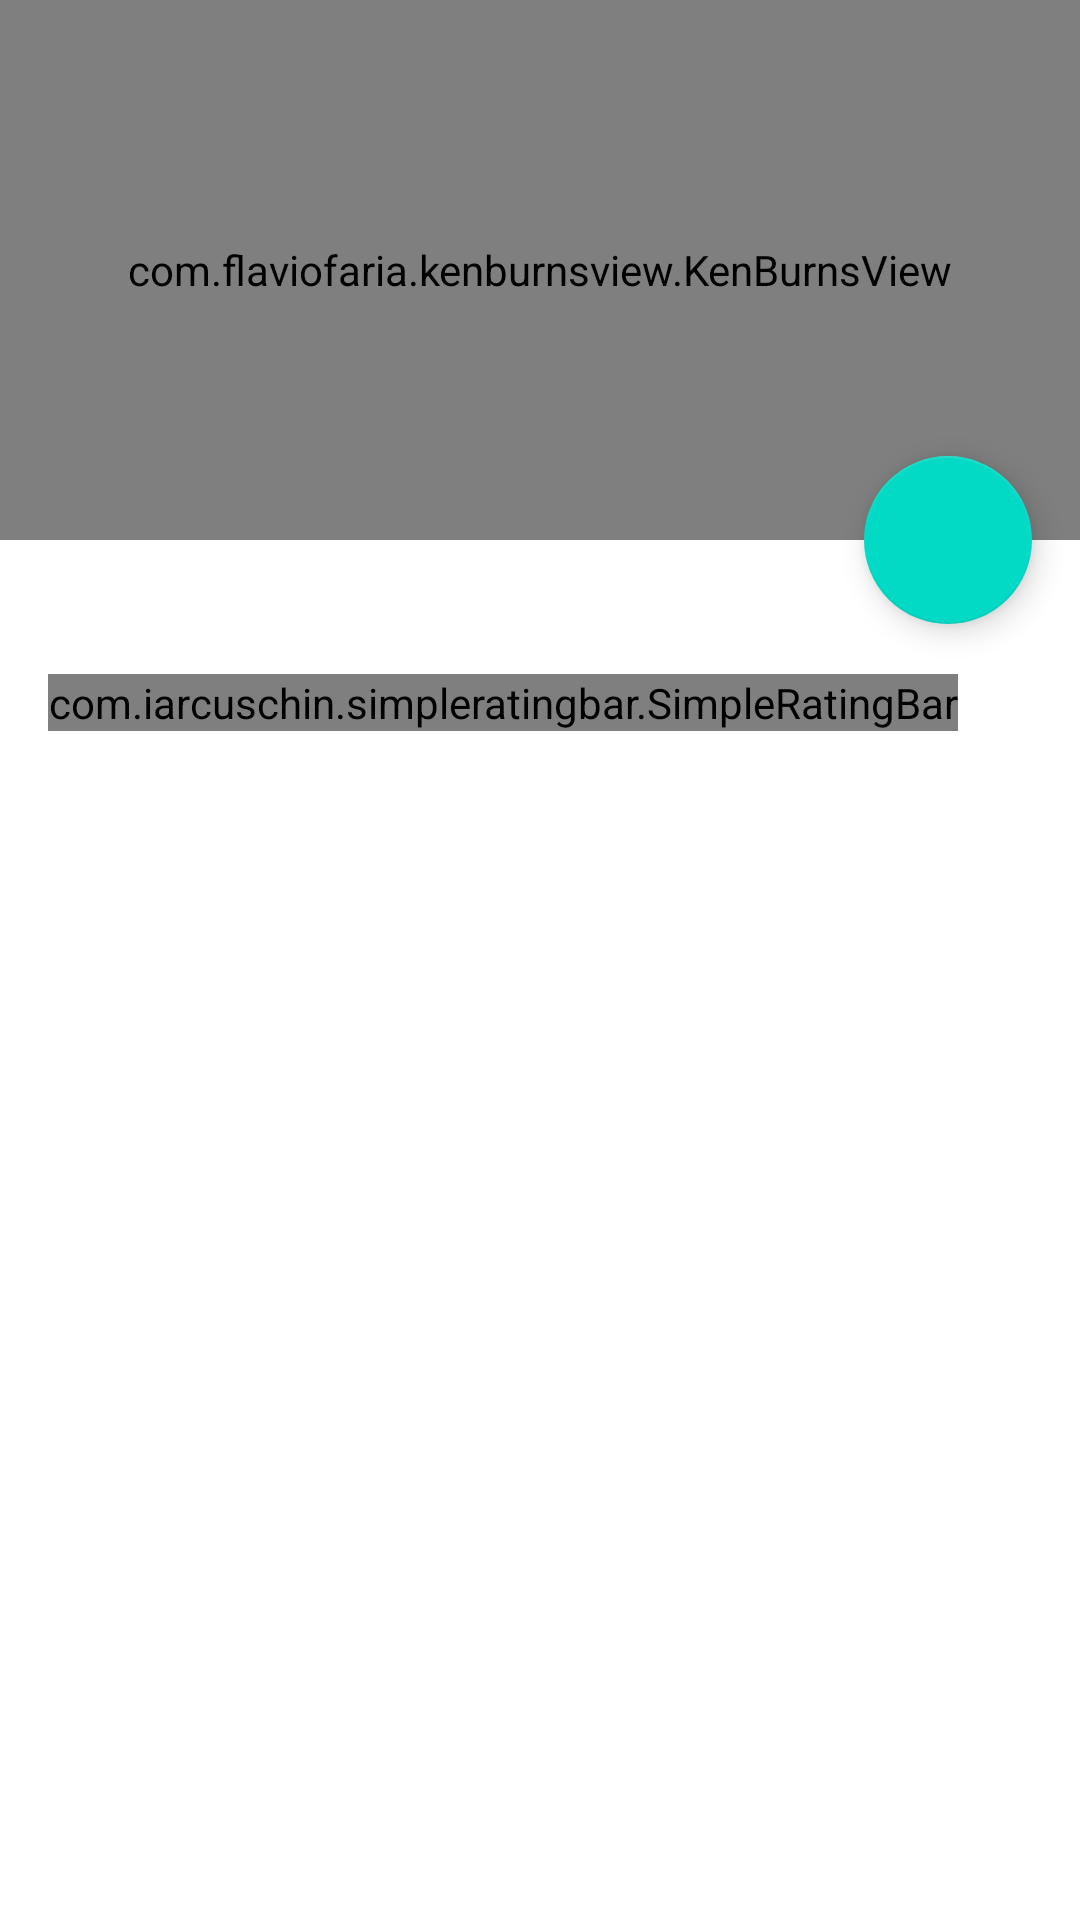

Write the Android layout XML for this screen, with the resource values it uses.
<!-- AndroidManifest.xml: application theme AppTheme -->
<!-- res/layout/activity_movie_detail.xml -->
<?xml version="1.0" encoding="utf-8"?>
<android.support.design.widget.CoordinatorLayout
    xmlns:android="http://schemas.android.com/apk/res/android"
    xmlns:app="http://schemas.android.com/apk/res-auto"
    xmlns:tools="http://schemas.android.com/tools"
    android:layout_width="match_parent"
    android:layout_height="match_parent"
    android:fitsSystemWindows="false">

    <android.support.design.widget.AppBarLayout
        android:id="@+id/app_bar"
        android:layout_width="match_parent"
        android:layout_height="@dimen/app_bar_height"
        android:fitsSystemWindows="false"
        android:theme="@style/AppTheme.AppBarOverlay">

        <android.support.design.widget.CollapsingToolbarLayout
            android:id="@+id/toolbar_layout"
            android:layout_width="match_parent"
            android:layout_height="match_parent"
            android:fitsSystemWindows="false"
            app:collapsedTitleTextAppearance="?attr/toolbarStyle"
            app:contentScrim="?attr/colorPrimary"
            app:layout_scrollFlags="scroll|exitUntilCollapsed|snap">

            <com.flaviofaria.kenburnsview.KenBurnsView
                android:id="@+id/detail_poster_image"
                android:layout_width="match_parent"
                android:layout_height="@dimen/app_bar_height"/>

            <android.support.v7.widget.Toolbar
                android:id="@+id/toolbar"
                android:layout_width="match_parent"
                android:layout_height="?attr/actionBarSize"
                app:layout_collapseMode="pin"
                app:popupTheme="@style/AppTheme.PopupOverlay"/>

        </android.support.design.widget.CollapsingToolbarLayout>
    </android.support.design.widget.AppBarLayout>

    <include layout="@layout/content_movie_detail"/>

    <android.support.design.widget.FloatingActionButton
        android:id="@+id/fab"
        android:layout_width="wrap_content"
        android:layout_height="wrap_content"
        android:layout_margin="@dimen/fab_margin"
        app:layout_anchor="@id/app_bar"
        app:layout_anchorGravity="bottom|end"
        app:srcCompat="@drawable/svg_ic_detail"/>

</android.support.design.widget.CoordinatorLayout>
<!-- res/layout/content_movie_detail.xml (included above) -->
<?xml version="1.0" encoding="utf-8"?>
<android.support.v4.widget.NestedScrollView
    xmlns:android="http://schemas.android.com/apk/res/android"
    xmlns:app="http://schemas.android.com/apk/res-auto"
    xmlns:tools="http://schemas.android.com/tools"
    android:layout_width="match_parent"
    android:layout_height="match_parent"
    android:padding="@dimen/space2x"
    app:layout_behavior="@string/appbar_scrolling_view_behavior"
    >

    <LinearLayout
        android:layout_width="match_parent"
        android:layout_height="wrap_content"
        android:orientation="vertical">

        <TextView
            android:id="@+id/detail_rating_text"
            android:layout_width="wrap_content"
            android:layout_height="wrap_content"
            android:text="@string/grade"/>

        <LinearLayout
            android:id="@+id/detail_rating_layout"
            android:layout_width="match_parent"
            android:layout_height="wrap_content"
            android:layout_marginBottom="@dimen/space2x"
            android:layout_marginTop="@dimen/space"
            android:gravity="center_vertical"
            android:orientation="horizontal">

            <com.iarcuschin.simpleratingbar.SimpleRatingBar
                android:id="@+id/detail_rating_bar"
                android:layout_width="wrap_content"
                android:layout_height="wrap_content"
                app:srb_drawBorderEnabled="false"
                app:srb_fillColor="@color/colorAccent"
                app:srb_isIndicator="true"
                app:srb_starBackgroundColor="@android:color/darker_gray"
                app:srb_starSize="25dp"
                app:srb_starsSeparation="@dimen/four_dp"/>

            <TextView
                android:id="@+id/detail_rating_info_text"
                android:layout_width="wrap_content"
                android:layout_height="wrap_content"
                android:layout_marginLeft="@dimen/space2x"/>
        </LinearLayout>

        <TextView
            android:id="@+id/detail_release_text"
            android:layout_width="wrap_content"
            android:layout_height="wrap_content"
            android:text="@string/release_info"/>

        <TextView
            android:id="@+id/detail_release_info_text"
            android:layout_width="wrap_content"
            android:layout_height="wrap_content"
            android:layout_marginTop="@dimen/space"
            android:textColor="?android:textColorPrimary"
            android:textSize="@dimen/text_size_18sp"
            tools:text="xxx"/>

        <TextView
            android:layout_width="wrap_content"
            android:layout_height="wrap_content"
            android:layout_marginTop="@dimen/space2x"
            android:text="@string/type"/>

        <TextView
            android:id="@+id/detail_type_text"
            android:layout_width="wrap_content"
            android:layout_height="wrap_content"
            android:layout_marginTop="@dimen/space"
            android:textColor="?android:textColorPrimary"
            android:textSize="@dimen/text_size_18sp"
            tools:text="爱情，动作"/>

        <TextView
            android:layout_width="wrap_content"
            android:layout_height="wrap_content"
            android:layout_marginTop="@dimen/space2x"
            android:text="@string/director"/>

        <TextView
            android:id="@+id/detail_director_text"
            android:layout_width="wrap_content"
            android:layout_height="wrap_content"
            android:layout_marginTop="@dimen/space"
            android:textColor="?android:textColorPrimary"
            android:textSize="@dimen/text_size_18sp"
            tools:text="李安"/>

        <TextView
            android:layout_width="wrap_content"
            android:layout_height="wrap_content"
            android:layout_marginTop="@dimen/space2x"
            android:text="@string/starring"/>

        <TextView
            android:id="@+id/detail_starring_text"
            android:layout_width="wrap_content"
            android:layout_height="wrap_content"
            android:layout_marginTop="@dimen/space"
            android:textColor="?android:textColorPrimary"
            android:textSize="@dimen/text_size_18sp"
            tools:text="xxx, xxx"/>

        <TextView
            android:layout_width="wrap_content"
            android:layout_height="wrap_content"
            android:layout_marginTop="@dimen/space2x"
            android:text="@string/story_brief"/>

        <TextView
            android:id="@+id/detail_story_brief_text"
            android:layout_width="wrap_content"
            android:layout_height="wrap_content"
            android:layout_marginTop="@dimen/space"
            android:textColor="?android:textColorPrimary"
            android:textSize="@dimen/text_size_16sp"
            tools:text="xxx, xxx"/>
    </LinearLayout>

</android.support.v4.widget.NestedScrollView>
<!-- resources referenced by this layout -->
<resources>
  <dimen name="app_bar_height">180dp</dimen>
  <dimen name="fab_margin">16dp</dimen>
  <dimen name="four_dp">4dp</dimen>
  <dimen name="space">8dp</dimen>
  <dimen name="space2x">16dp</dimen>
  <dimen name="text_size_16sp">16sp</dimen>
  <dimen name="text_size_18sp">18sp</dimen>
  <string name="director">导        演</string>
  <string name="grade">评        分</string>
  <string name="release_info">上映信息</string>
  <string name="starring">主        演</string>
  <string name="story_brief">剧情简介</string>
  <string name="type">类        型</string>
  <style name="AppTheme.AppBarOverlay" parent="ThemeOverlay.AppCompat.Dark.ActionBar" />
  <style name="AppTheme.PopupOverlay" parent="ThemeOverlay.AppCompat.Light" />
  <style name="AppTheme" parent="Theme.AppCompat.NoActionBar">
          
          <item name="colorPrimary">@color/colorPrimary</item>
          <item name="colorPrimaryDark">@color/colorPrimaryDark</item>
          <item name="colorAccent">@color/colorAccent</item>
          <item name="android:windowBackground">@color/color_window_background</item>
          <item name="android:textColor">?android:attr/textColorPrimary</item>
      </style>
  <!-- not gathered from this repository: default colours our renderer supplied (Android Studio template values) -->
  <color name="colorPrimary">#FF6200EE</color>
  <color name="colorPrimaryDark">#FF3700B3</color>
  <color name="colorAccent">#FF03DAC5</color>
</resources>
